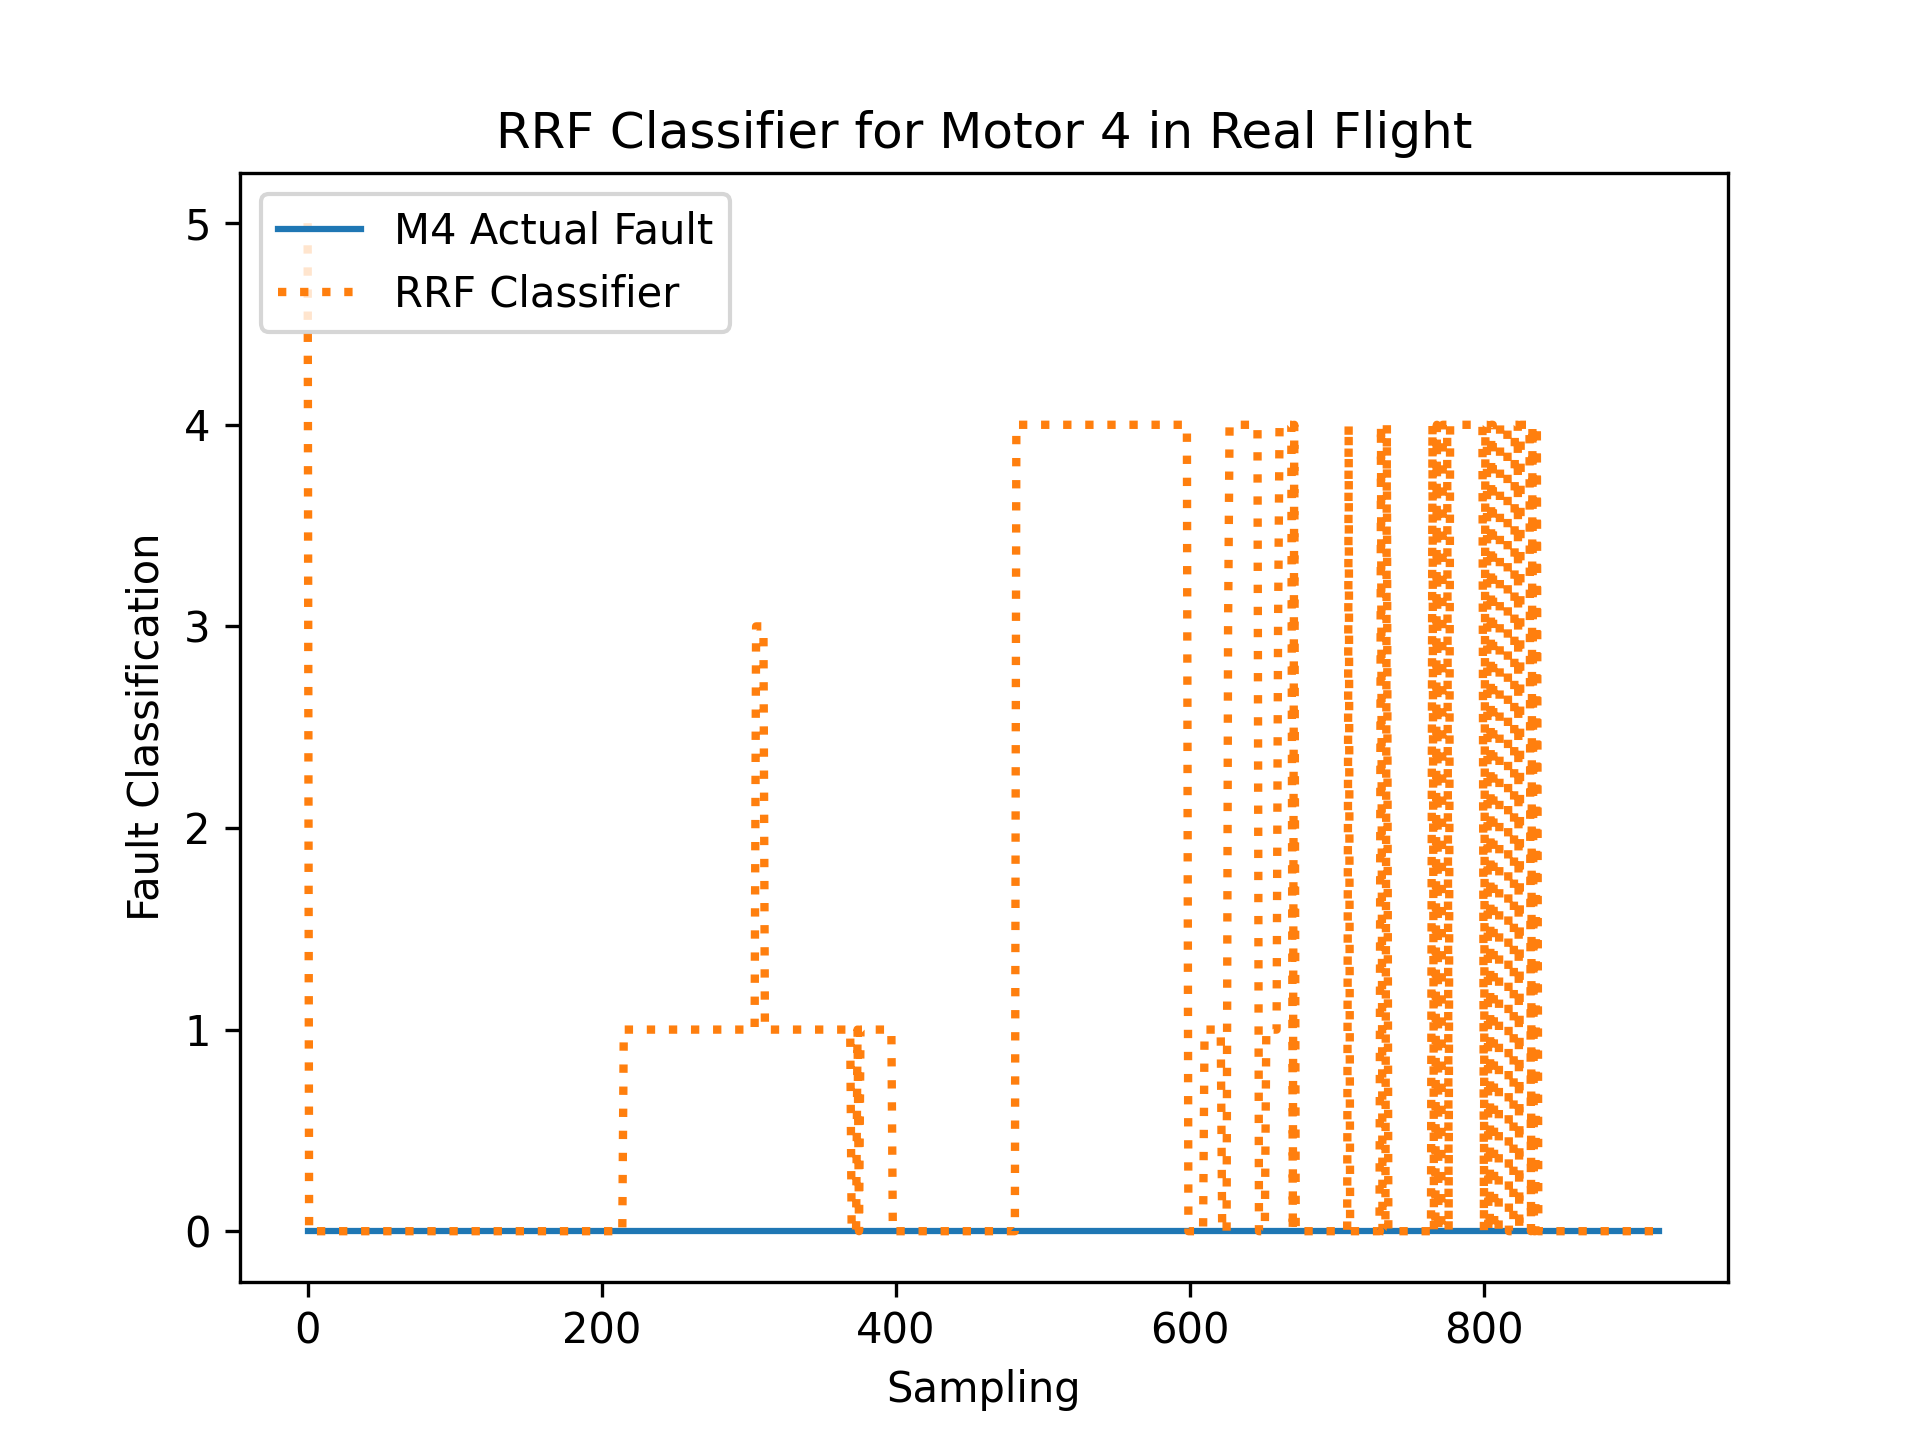

The file beside this chart, header and first rows:
R, RDes, P, PDes, Y, YDes, FaultIn
-0.02709, 12.94, 0.004175, 10.91, -0.009048, 0.08205, 0
-0.01423, 12.94, 0.000872, 10.91, -0.01182, 0.08028, 0
-0.02735, 12.94, 0.02009, 10.91, 0.03491, 0.08215, 0
-0.02759, 12.94, -0.022, 10.92, -0.01204, 0.0803, 0
-0.005366, 12.93, -0.03495, 10.91, 0.03424, 0.0825, 0
-0.02611, 12.93, 0.01301, 10.91, -0.04802, 0.07948, 0
0.01495, 12.93, 0.003109, 10.91, -0.01819, 0.08108, 0
-0.03765, 12.94, 0.0409, 10.91, -0.001287, 0.08161, 0
-0.01871, 12.93, -0.04382, 10.91, 0.009178, 0.08144, 0
0.04699, 12.93, 0.03817, 10.91, -0.06468, 0.07998, 0
0.04685, 12.94, 0.03689, 10.89, -0.06034, 0.07997, 0
-0.02119, 12.94, -0.06567, 10.89, -0.1418, 0.07947, 0
0.03043, 12.42, -0.02671, 10.89, 0.06948, 0.08612, 0
0.03873, 12.93, 0.06283, 10.89, 0.1445, 0.08264, 0
-0.124, 12.94, 0.001661, 10.89, -0.05836, 0.08028, 0
0.001681, 12.94, -0.07654, 10.88, -0.1469, 0.08063, 0
-0.01619, 12.94, 0.03315, 10.87, -0.1049, 0.07877, 0
0.1157, 12.41, 0.01804, 10.86, -0.01175, 0.08436, 0
-0.007666, 12.93, 0.03889, 10.86, -0.0002717, 0.07916, 0
-0.006396, 12.92, -0.07366, 10.86, 0.006704, 0.08259, 0
0.1032, 12.93, 0.08828, 10.85, 0.128, 0.08219, 0
0.1069, 12.94, 0.1273, 10.83, 0.1905, 0.0836, 0
0.08365, 12.93, 0.0175, 10.82, -0.01693, 0.07879, 0
-0.2855, 12.92, -0.1562, 10.84, -0.4926, 0.07534, 0
-0.03724, 12.91, 0.01491, 10.85, 0.07847, 0.0823, 0
0.497, 12.94, 0.1934, 10.8, 0.4354, 0.08815, 0
-0.4433, 12.95, 0.01213, 10.84, 0.3193, 0.0855, 0
-0.2819, 12.44, 0.3592, 10.85, 0.9812, 0.1034, 0
0.3523, 12.96, 0.1176, 10.79, -0.6764, 0.06277, 0
0.3694, 12.88, -0.729, 10.8, -1.169, 0.07211, 0
-0.03416, 12.9, -0.1523, 10.8, 0.3911, 0.08614, 0
0.0915, 12.93, 0.105, 10.82, 0.8229, 0.09376, 0
0.3261, 12.97, 0.3673, 10.81, -0.6152, 0.06691, 0
-0.2132, 12.86, -0.9024, 10.79, -0.001261, 0.08102, 0
-0.8307, 12.38, -0.1956, 10.84, -0.3269, 0.08441, 0
-0.2218, 13, 0.4907, 10.8, 0.4169, 0.09151, 0
0.5337, 12.95, 1.006, 10.76, -0.258, 0.08305, 0
0.02749, 12.86, -0.5886, 10.75, 0.2868, 0.0792, 0
0.3436, 12.88, -0.5959, 10.75, -0.00969, 0.08691, 0
-0.2869, 12.95, 0.02943, 10.83, 0.1028, 0.07755, 0
0.5201, 12.91, -0.09211, 10.74, 0.4688, 0.09477, 0
0.1561, 12.92, 0.2966, 10.75, -0.6904, 0.0683, 0
-1.124, 12.9, -0.1637, 10.87, 0.456, 0.08974, 0
-0.725, 12.94, 0.9697, 10.83, 0.01799, 0.08693, 0
1.202, 12.88, -0.1725, 10.7, 0.1568, 0.0771, 0
-0.03687, 12.91, -0.2269, 10.73, -0.0777, 0.09374, 0
-0.2797, 12.88, 0.06436, 10.79, 0.3268, 0.08677, 0
0.2208, 12.89, -0.2288, 10.89, 0.03355, 0.08246, 0
0.2261, 12.94, 0.6957, 10.76, -0.8662, 0.07173, 0
-0.079, 12.87, -0.1346, 10.76, 1.005, 0.1032, 0
-0.7604, 12.79, -1.535, 10.86, -0.2775, 0.08606, 0
0.2708, 12.87, -0.5383, 10.82, -0.2593, 0.06407, 0
0.6167, 12.88, 0.02974, 10.75, 0.4702, 0.08247, 0
-0.2602, 12.88, 0.09712, 10.76, -0.9895, 0.06771, 0
0.01161, 12.87, 0.3541, 10.73, 0.1757, 0.0813, 0
0.04021, 12.8, -0.7288, 10.8, 0.3917, 0.0893, 0
0.3823, 12.91, 0.5035, 10.76, -0.1754, 0.07309, 0
0.07458, 12.85, -0.2109, 10.73, 0.5291, 0.08595, 0
-0.8127, 12.85, -0.1624, 10.86, -0.8111, 0.07251, 0
0.3019, 12.81, -0.2949, 10.75, -0.08382, 0.06961, 0
... 861 more rows
